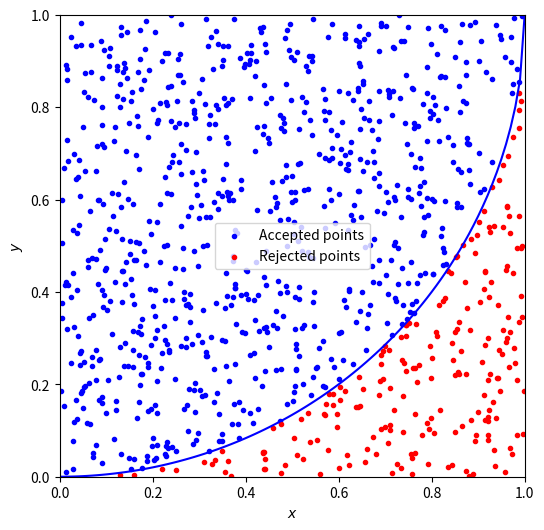

Here is the Python script that generated this plot:
import numpy as np
from scipy.integrate import quad
import matplotlib.pyplot as plt
plt.figure(figsize=(6.0, 6.0))


def f(x):
    return 1 - np.sqrt(1 - x ** 2)


SAMPLE_SIZE = 1000
p = np.pi/4
q = 1.0 - p

rand_x = np.random.rand(SAMPLE_SIZE)
rand_y = np.random.rand(SAMPLE_SIZE)
plot_x = np.linspace(start=0, stop=1.0, num=101, endpoint=True)

in_circle = (rand_y - 1.0) ** 2 + rand_x ** 2 < 1.0
not_in_circle = np.logical_not(in_circle)

p_empirical = np.mean(in_circle)
q_empirical = np.mean(not_in_circle)

rand_x_in = rand_x[in_circle]
rand_y_in = rand_y[in_circle]
rand_x_out = rand_x[not_in_circle]
rand_y_out = rand_y[not_in_circle]

plt.xlim(0, 1)
plt.ylim(0, 1)
plt.plot(plot_x, f(plot_x), color="blue")
plt.scatter(rand_x_in, rand_y_in, marker=".", color="blue", label="Accepted points")
plt.scatter(rand_x_out, rand_y_out, marker=".", color="red", label="Rejected points")
plt.legend(loc="best")
plt.xlabel("$x$")
plt.ylabel("$y$")

pi_empirical = 4 * p_empirical
print(f"Estimate: {pi_empirical:.6f}")
print(f"Empirical relative uncertainty: {4 * np.sqrt(p_empirical*q_empirical/SAMPLE_SIZE) / pi_empirical * 100:.4f}%")
print(f"Expected relative uncertainty: {4 * np.sqrt(p*q/SAMPLE_SIZE) / np.pi * 100:.4f}%")

plt.savefig("pi_hit_and_miss.png")
plt.show()
